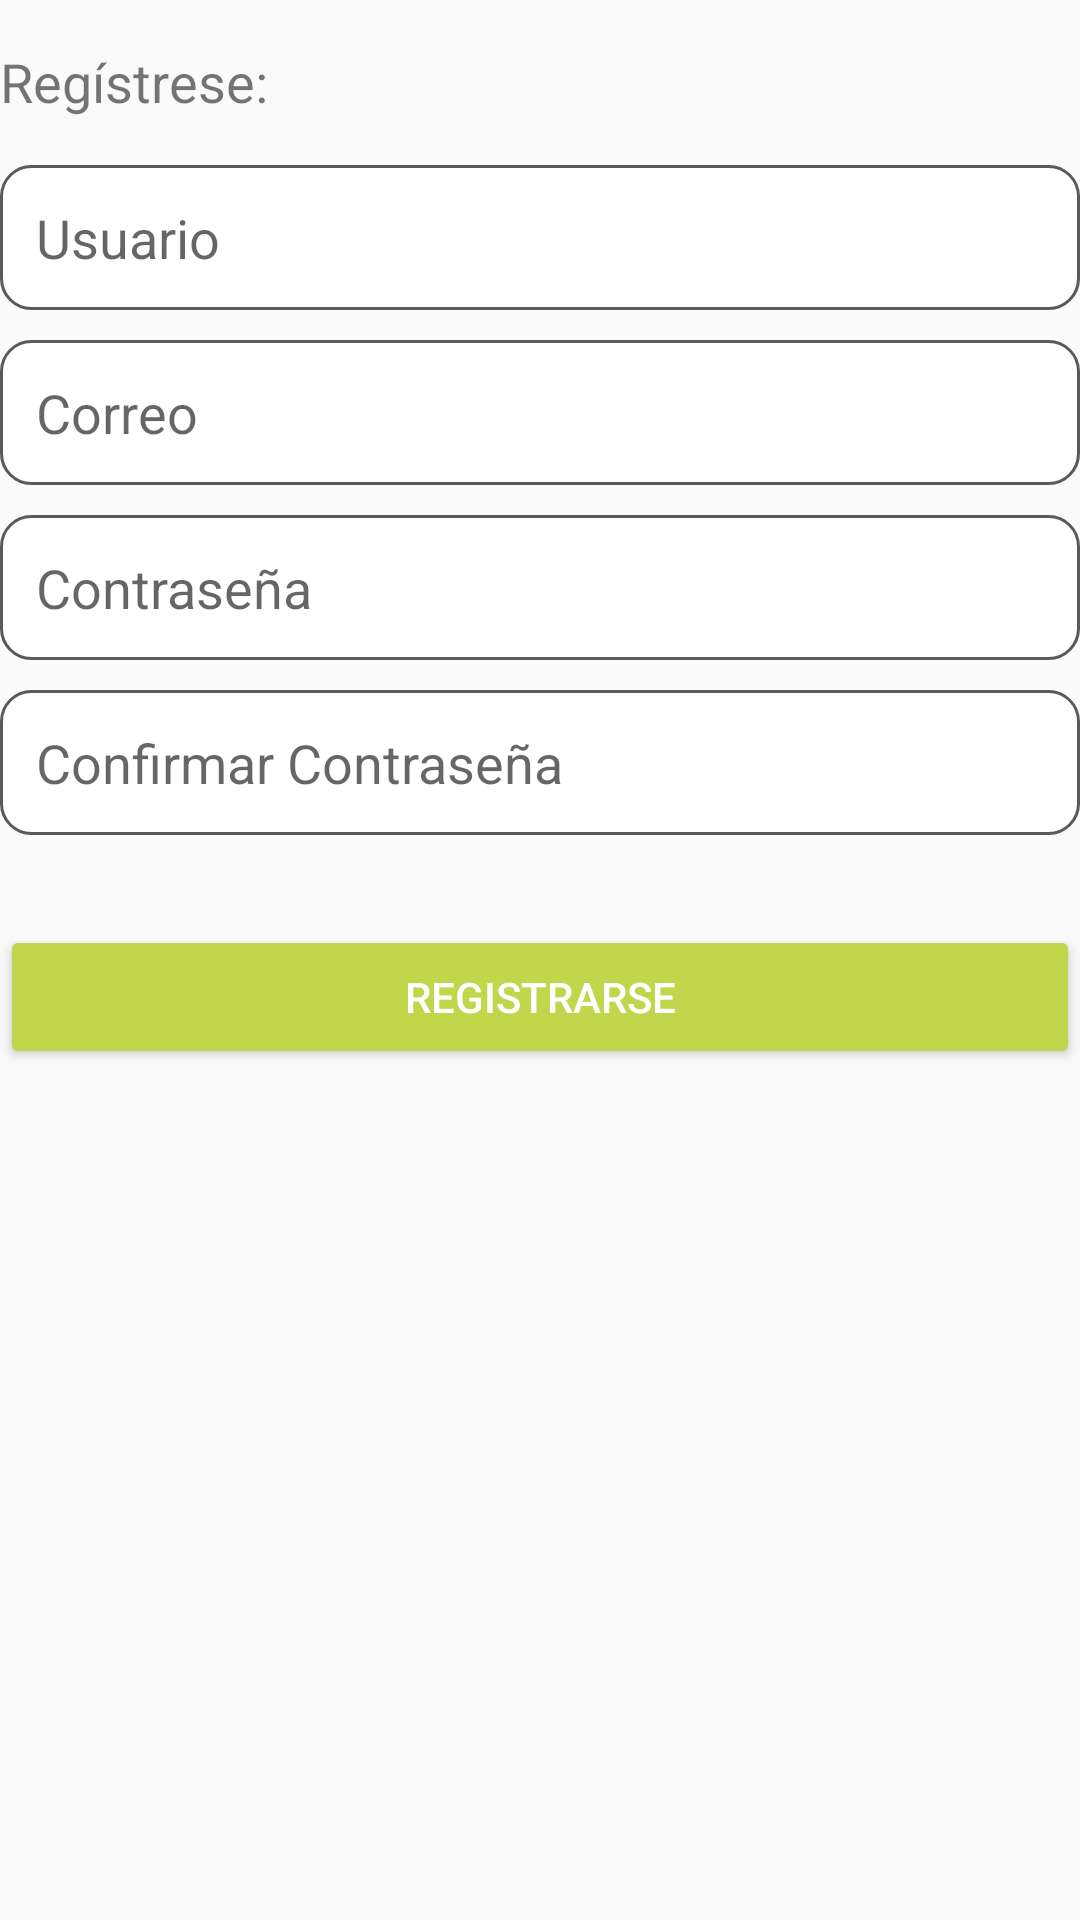

This screen was rendered from an Android layout file. Write that file and the resources it references.
<!-- AndroidManifest.xml: application theme Theme.IDNP -->
<!-- res/layout/fragment_register_form.xml -->
<?xml version="1.0" encoding="utf-8"?>
<LinearLayout xmlns:android="http://schemas.android.com/apk/res/android"
    xmlns:tools="http://schemas.android.com/tools"
    android:layout_width="match_parent"
    android:layout_height="match_parent"
    tools:context=".RegisterFormFragment"
    android:orientation="vertical"
    android:gravity="center_horizontal">

    
    <TextView
        android:layout_width="wrap_content"
        android:layout_height="25dp"
        android:layout_gravity="left"
        android:layout_marginVertical="15dp"
        android:text="Regístrese:"
        android:textSize="18dp" />

    <EditText
        android:id="@+id/input_username"
        android:layout_width="match_parent"
        android:layout_height="wrap_content"
        android:minHeight="48dp"
        android:hint="@string/usuario"
        android:inputType="text"
        android:background="@drawable/custom_input"
        android:padding="12dp"
        android:layout_marginBottom="@dimen/marginBottomEditText"
        />

    <EditText
        android:id="@+id/input_email"
        android:layout_width="match_parent"
        android:layout_height="wrap_content"
        android:minHeight="48dp"
        android:hint="@string/correo"
        android:inputType="textEmailAddress"
        android:background="@drawable/custom_input"
        android:padding="12dp"
        android:layout_marginBottom="@dimen/marginBottomEditText"
        />

    <EditText
        android:id="@+id/input_password"
        android:layout_width="match_parent"
        android:layout_height="wrap_content"
        android:minHeight="48dp"
        android:hint="@string/contraseña"
        android:inputType="textPassword"
        android:background="@drawable/custom_input"
        android:padding="12dp"
        android:layout_marginBottom="@dimen/marginBottomEditText"
        />

    <EditText
        android:id="@+id/input_confirmPassword"
        android:layout_width="match_parent"
        android:layout_height="wrap_content"
        android:minHeight="48dp"
        android:hint="@string/confirmarContraseña"
        android:inputType="textPassword"
        android:background="@drawable/custom_input"
        android:padding="12dp"
        android:layout_marginBottom="@dimen/marginBottomEditText"
        />

    <androidx.appcompat.widget.AppCompatButton
        android:id="@+id/register_btn"
        android:layout_width="match_parent"
        android:layout_height="wrap_content"
        android:text="Registrarse"
        android:backgroundTint="#c2d64b"
        android:textColor="#fff"
        android:layout_marginTop="20dp"
        />

</LinearLayout>
<!-- resources referenced by this layout -->
<resources>
  <dimen name="marginBottomEditText">10dp</dimen>
  <!-- drawable custom_input (drawable) -->
  <?xml version="1.0" encoding="utf-8"?>
  <selector xmlns:android="http://schemas.android.com/apk/res/android">
  
      <item android:state_enabled="true" android:state_focused="true">
          <shape android:shape="rectangle">
              <solid android:color="@color/white"/>
              <corners android:radius="10dp"/>
              <stroke android:color="@color/input_color" android:width="1dp"/>
          </shape>
      </item>
  
      <item android:state_enabled="true">
          <shape android:shape="rectangle">
              <solid android:color="@color/white"/>
              <corners android:radius="10dp"/>
              <stroke android:color="@color/dark_drey" android:width="1dp"/>
          </shape>
      </item>
  
  </selector>
  <string name="correo">Correo</string>
  <string name="usuario">Usuario</string>
  <style name="Theme.IDNP" parent="Theme.AppCompat.Light.NoActionBar">
          
          <item name="colorPrimary">@color/purple_500</item>
          <item name="colorPrimaryVariant">@color/purple_700</item>
          <item name="colorOnPrimary">@color/white</item>
          
          <item name="colorSecondary">@color/teal_200</item>
          <item name="colorSecondaryVariant">@color/teal_700</item>
          <item name="colorOnSecondary">@color/white</item>
          
          <item name="android:statusBarColor">?attr/colorPrimaryVariant</item>
          
      </style>
  <color name="white">#FFFFFFFF</color>
  <color name="input_color">#ADCACB</color>
  <color name="dark_drey">#5a5a5a</color>
  <color name="purple_500">#FF6200EE</color>
  <color name="purple_700">#FF3700B3</color>
  <color name="teal_200">#FF03DAC5</color>
  <color name="teal_700">#FF018786</color>
</resources>
